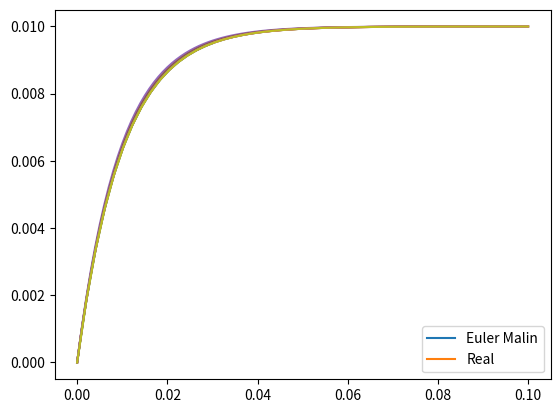

Write Python code to recreate this figure.
## Ex 1 - 3
import matplotlib.pyplot as plt
def eulerListe(h,L,R,U):
    t = [0]
    i = [0]
    k = 0
    while i[k]<=0.95*(U/R):
        t.append(t[k]+h)
        i.append(i[k] +h*(U/L - (R/L)*i[k]))
        k+=1
    t.append(t[k]+h)
    i.append(i[k] +h*(U/L - (R/L)*i[k]))        
    return (t,i)

t,i = eulerListe(0.0001,1,100,1)
plt.plot(t,i)
plt.show()

## Ex 4
import matplotlib.pyplot as plt
import numpy as np
def eulerTableau(n,h,L,R,U):
    t = np.zeros(n+1)
    i = np.zeros(n+1)
    for k in range(1,n+1):
        t[k] = t[k-1] + h
        i[k] = i[k-1] + h*(U/L - (R/L)*i[k-1])
    return (i,t)
    
i,t = eulerTableau(1000,0.0001,1,100,1)
plt.plot(t,i)
plt.show()
## Ex 5
import numpy as np
import matplotlib.pyplot as plt

def eulerTableau(n,h,L,R,U):
    t = np.zeros(n+1)
    i = np.zeros(n+1)
    for k in range(1,n+1):
        t[k] = t[k-1] + h
        i[k] = i[k-1] + h*(U/L - (R/L)*i[k-1])
    return (i,t)
U = 1
R = 100
L = 1
T = 0.1
abs = np.linspace(0,0.1)
ord = [(U/R)*(1-np.exp(-(R/L)*k)) for k in abs]
plt.plot(abs,ord)

def tableVar(periode,p,U,R,L):
    pts = int(periode//p)
    i,t = eulerTableau(pts,p,L,R,U)
    return (i,t)
i,t = tableVar(T,0.0001,U,R,L)
plt.plot(t,i)
i,t = tableVar(T,0.001,U,R,L)
plt.plot(t,i)
i,t = tableVar(T,0.0005,U,R,L)
plt.plot(t,i)
i,t = tableVar(T,0.00001,U,R,L)
plt.plot(t,i)
plt.legend(["Real","p=0.0001","p=0.001","p=0.0005","p=0.00001"])
plt.show()
"""
Les valeurs valides semblent celles inférieures à 0.001ms
"""

## Ex 6
import numpy as np
import matplotlib.pyplot as plt
def eulerMalin(L,R,U):
    tau = L/R
    periode = 3*tau
    n = 1000
    h = periode/n
    
    t = np.zeros(n+1)
    i = np.zeros(n+1)
    for k in range(1,n+1):
        t[k] = t[k-1] + h
        i[k] = i[k-1] + h*(U/L - (R/L)*i[k-1])
    return (i,t)
i,t = eulerMalin(1,100,1)
plt.plot(t,i)

abs = np.linspace(0,0.1)
ord = [(U/R)*(1-np.exp(-(R/L)*k)) for k in abs]
plt.plot(abs,ord)
plt.legend(["Euler Malin","Real"])
plt.show()